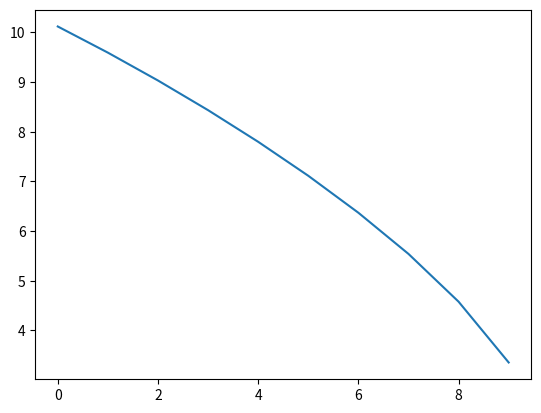

Reproduce this figure in Python.
import numpy as np
from scipy.sparse import diags
import matplotlib.pyplot as plt

class PDEBSPricing():
    def __init__(self, I, J, scheme):
        self.I = I
        self.J = J
        self.scheme = scheme

    def get_explicit_coeff(self, s, r, σ, Δt, Δs):
        c = Δt * σ**2 * s**2 / (2 * Δs**2)
        b = 1 - 2 * c + Δt * r * (s/Δs - 1)
        a = c - Δt * r * s / Δs
        return a, b, c

    def get_implicit_coeff(self, s, r, σ, Δt, Δs):
        c = -Δt * σ**2 * s**2 / (2 * Δs**2)
        b = 1 - 2 * c - Δt * r * (s/Δs - 1)
        a = c + Δt * r * s / Δs
        return a, b, c

    def get_trans_mtx(self, **kwargs):
        d_schm = {'implicit': self.get_implicit_coeff,
                  'explicit': self.get_explicit_coeff}

        a, b, c = d_schm[self.scheme](**kwargs)

        diag = diags([a[1:],b,c[:-1]], offsets=[-1,0,1]).toarray()
        if self.scheme == 'implicit': diag = np.linalg.inv(diag)
        return diag[1:diag.shape[0]-1]

    def set_call_boundaries(self, s, t, K):
        top = s[-1] - np.exp(-r * (t[-1] - t)) * K
        bot = np.zeros(t.shape)
        fin = np.maximum(s - K, 0)
        return top, bot, fin

    def set_fwd_call_boundaries(self, s, t, pK, i1):
        def get_fin():
            fin = np.zeros(s.shape)
            for j in range(1, self.J):
                K = s[j] * (1 + pK)
                fin[j] = self.price_call(s[j], K, T, r, σ, t[i1])
            return fin

        fin = get_fin()
        top = np.exp(-r * (t[i1] - t[:i1])) * fin[-1]
        bot = np.zeros(t[:i1].shape)
        return top, bot, fin

    def price_call(self, s0, K, T, r, σ, t=0):
        t_min = t
        t_max = T
        s_min = 0
        s_max = 2 * K
        t = np.linspace(t_min, t_max, self.I)
        s = np.linspace(s_min, s_max, self.J)
        Δs = s[1]
        Δt = t[1] - t[0]

        v = np.zeros((self.I, self.J))

        v[:,-1], v[:,0], v[-1,:] = self.set_call_boundaries(s, t, K)

        M = self.get_trans_mtx(s=s, r=r, σ=σ, Δt=Δt, Δs=Δs)

        for i in range(self.I-1, 0, -1):
            v[i-1, 1:self.J-1] = M @ v[i,:]

        j = min([x for x in range(len(s)) if s[x]>=s0])
        return v[0, j] * s0/s[j]

    def price_fwd_call(self, s0, pK, t1, T, r, σ):
        t_min = 0
        t_max = T
        s_min = 0
        s_max = 2 * s0
        t = np.linspace(t_min, t_max, self.I)
        s = np.linspace(s_min, s_max, self.J)
        Δs = s[1] - s[0]
        Δt = t[1] - t[0]
        i1 = int(t1 * self.I)

        v = np.zeros((self.I, self.J))

        v[:i1,-1], v[:i1,0], v[i1,:] = self.set_fwd_call_boundaries(s,t,pK, i1)
        v = v[:i1+1, :]

        M = self.get_trans_mtx(s=s, r=r, σ=σ, Δt=Δt, Δs=Δs)

        for i in range(v.shape[0]-1, 0, -1):
            v[i-1, 1:self.J-1] = (M @ v[i,:])

        j = min([x for x in range(len(s)) if s[x]>=s0])
        return v[0, j]*s0/s[j]

if __name__=='__main__':
    scheme = 'implicit'
    I = 60
    J = 60
    r = .03
    σ = .2
    K = 100
    T = 1
    s0 = 100
    pK = .0
    t1 = .5
    pde = PDEBSPricing(I, J, scheme)

    p = pde.price_call(s0, K, T, r, σ, t=0)
    print('Vanilla Call: ', p)

    #p = pde.price_fwd_call(s0, pK, t1, T, r, σ)
    #print('Forward Call: ', p)


    p = []
    for t1 in range(0, 100, 10):
        t1 /= 100
        p.append(pde.price_fwd_call(s0, pK, t1, T, r, σ))
    print(p)
    plt.plot(p)
    plt.show()
